The GitHub repository n21twn/Vision_Eindopdracht contains a labelled image folder "object_crops_split_3" with 13 categories: ace, eight, five, four, jack, king, nine, queen, seven, six, ten, three, two. Examples follow, each with its label.

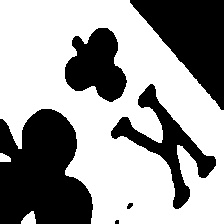
Label: king

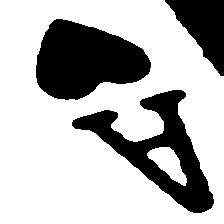
Label: ace

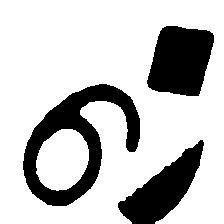
Label: nine

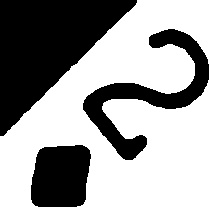
Label: two

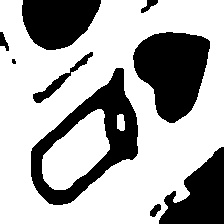
Label: queen

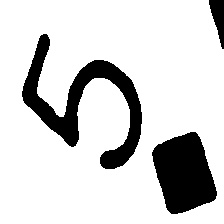
Label: five
